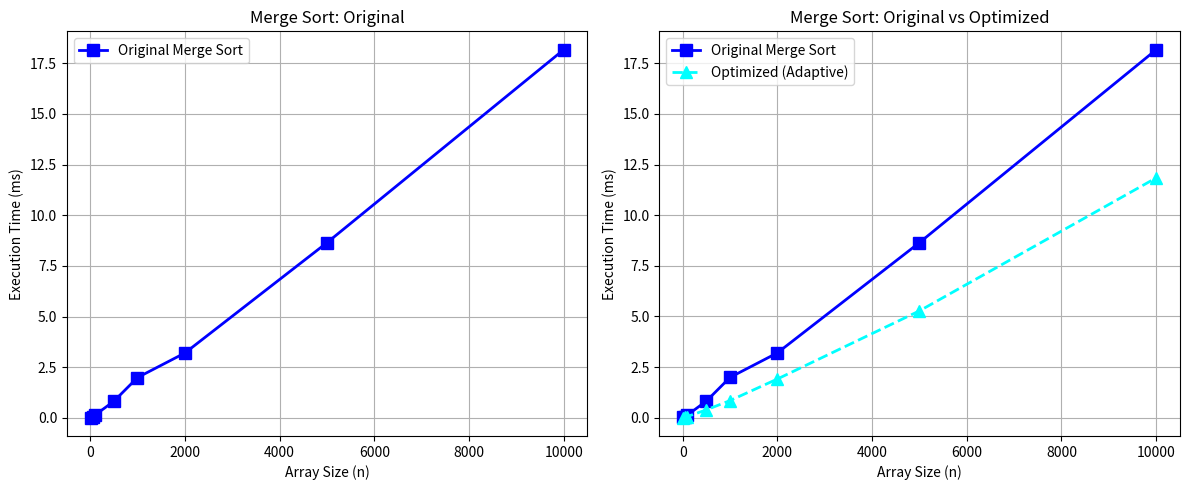

The matplotlib source for this figure:
import time
import matplotlib.pyplot as plt
import random

def merge(arr, left, mid, right):
    n1 = mid - left + 1
    n2 = right - mid

    L = [0] * n1
    R = [0] * n2

    for i in range(n1):
        L[i] = arr[left + i]
    for j in range(n2):
        R[j] = arr[mid + 1 + j]
        
    i = 0  
    j = 0  
    k = left  

    while i < n1 and j < n2:
        if L[i] <= R[j]:
            arr[k] = L[i]
            i += 1
        else:
            arr[k] = R[j]
            j += 1
        k += 1

    while i < n1:
        arr[k] = L[i]
        i += 1
        k += 1

    while j < n2:
        arr[k] = R[j]
        j += 1
        k += 1


def mergeSort(arr, left, right):
    if left < right:
        mid = (left + right) // 2
        mergeSort(arr, left, mid)
        mergeSort(arr, mid + 1, right)
        merge(arr, left, mid, right)

def insertion_sort(arr, left, right):
    for i in range(left + 1, right + 1):
        key = arr[i]
        j = i - 1
        while j >= left and arr[j] > key:
            arr[j + 1] = arr[j]
            j -= 1
        arr[j + 1] = key

def mergeOptimized(arr, left, mid, right):
    n1 = mid - left + 1
    n2 = right - mid
    L = [0] * n1
    R = [0] * n2
    for i in range(n1):
        L[i] = arr[left + i]
    for j in range(n2):
        R[j] = arr[mid + 1 + j]
    i = j = 0
    k = left
    while i < n1 and j < n2:
        if L[i] <= R[j]:
            arr[k] = L[i]
            i += 1
        else:
            arr[k] = R[j]
            j += 1
        k += 1
    while i < n1:
        arr[k] = L[i]
        i += 1
        k += 1
    while j < n2:
        arr[k] = R[j]
        j += 1
        k += 1

def mergeSortOptimized(arr, left, right, threshold=10):
    if right - left + 1 <= threshold:
        insertion_sort(arr, left, right)
    elif left < right:
        mid = (left + right) // 2
        mergeSortOptimized(arr, left, mid, threshold)
        mergeSortOptimized(arr, mid + 1, right, threshold)
        mergeOptimized(arr, left, mid, right)


def performance():
    """Performance testing for Merge Sort - Original vs Optimized"""
    test_sizes = [10, 50, 100, 500, 1000, 2000, 5000, 10000]
    repeats = 3
    
    merge_times = []
    merge_times_opt = []
    
    header = "n  " + "  ".join(f"run{i + 1}(ms)" for i in range(repeats)) + "  avg(ms)"
    print("\n=== MERGE SORT PERFORMANCE - ORIGINAL O(n log n) ===")
    print(header)
    print("-" * len(header))
    
    for size in test_sizes:
        merge_execs = []
        for _ in range(repeats):
            arr = [random.randint(1, 10000) for _ in range(size)]
            start = time.perf_counter()
            mergeSort(arr, 0, len(arr) - 1)
            end = time.perf_counter()
            merge_execs.append((end - start) * 1000)
        
        avg_time = sum(merge_execs) / repeats
        row = f"{size:<6} " + "  ".join(f"{t:>10.3f}" for t in merge_execs) + f"  {avg_time:>10.3f}"
        print(row)
        merge_times.append(avg_time)
    
    print("\n=== MERGE SORT PERFORMANCE - OPTIMIZED (Adaptive + Insertion Sort) ===")
    print(header)
    print("-" * len(header))
    
    for size in test_sizes:
        merge_execs_opt = []
        for _ in range(repeats):
            arr = [random.randint(1, 10000) for _ in range(size)]
            start = time.perf_counter()
            mergeSortOptimized(arr, 0, len(arr) - 1)
            end = time.perf_counter()
            merge_execs_opt.append((end - start) * 1000)
        
        avg_time = sum(merge_execs_opt) / repeats
        row = f"{size:<6} " + "  ".join(f"{t:>10.3f}" for t in merge_execs_opt) + f"  {avg_time:>10.3f}"
        print(row)
        merge_times_opt.append(avg_time)

    fig, axes = plt.subplots(1, 2, figsize=(12, 5))

    axes[0].plot(test_sizes, merge_times, marker="s", linestyle="-", color="blue",
        label="Original Merge Sort", linewidth=2, markersize=8)
    axes[0].set_title("Merge Sort: Original")
    axes[0].set_xlabel("Array Size (n)")
    axes[0].set_ylabel("Execution Time (ms)")
    axes[0].legend()
    axes[0].grid(True)

    axes[1].plot(test_sizes, merge_times, marker="s", linestyle="-", color="blue",
        label="Original Merge Sort", linewidth=2, markersize=8)
    axes[1].plot(test_sizes, merge_times_opt, marker="^", linestyle="--", color="cyan",
        label="Optimized (Adaptive)", linewidth=2, markersize=8)
    axes[1].set_title("Merge Sort: Original vs Optimized")
    axes[1].set_xlabel("Array Size (n)")
    axes[1].set_ylabel("Execution Time (ms)")
    axes[1].legend()
    axes[1].grid(True)

    plt.tight_layout()
    plt.show()
    
    print("\n=== OPTIMIZATION IMPROVEMENT ===")
    for i, size in enumerate(test_sizes):
        improvement = ((merge_times[i] - merge_times_opt[i]) / merge_times[i]) * 100
        print(f"Size {size}: {improvement:+.2f}% improvement")


if __name__ == "__main__":
    performance()